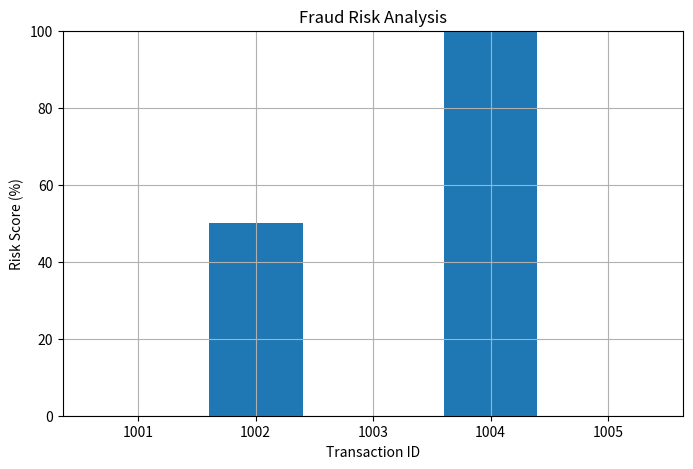

The script that saved this image:
import matplotlib.pyplot as plt
#taking input for the online compiler #
transactions = [
    {"id": 1001, "amount": 500, "location": "Lucknow"},
    {"id": 1002, "amount": 15000, "location": "Delhi"},
    {"id": 1003, "amount": 2500, "location": "Lucknow"},
    {"id": 1004, "amount": 45000, "location": "Unknown"},
    {"id": 1005, "amount": 800, "location": "Kanpur"}
]

transaction_ids = []
risk_scores = []

print("\nFRAUD DETECTION REPORT")
print("=" * 50)

for transaction in transactions:

    risk_score = 0

    if transaction["amount"] > 10000:
        risk_score += 50

    if transaction["amount"] > 30000:
        risk_score += 30

    if transaction["location"] == "Unknown":
        risk_score += 20

    risk_score = min(risk_score, 100)

    if risk_score >= 70:
        status = "Fraud Suspected"

    elif risk_score >= 40:
        status = "Needs Review"

    else:
        status = "Safe"

    print(f"\nTransaction ID : {transaction['id']}")
    print(f"Amount         : ₹{transaction['amount']}")
    print(f"Location       : {transaction['location']}")
    print(f"Risk Score     : {risk_score}%")
    print(f"Status         : {status}")

    transaction_ids.append(
        str(transaction["id"])
    )

    risk_scores.append(
        risk_score
    )

plt.figure(figsize=(8, 5))

plt.bar(
    transaction_ids,
    risk_scores
)

plt.title(
    "Fraud Risk Analysis"
)

plt.xlabel(
    "Transaction ID"
)

plt.ylabel(
    "Risk Score (%)"
)

plt.ylim(0, 100)

plt.grid(True)

plt.show()
